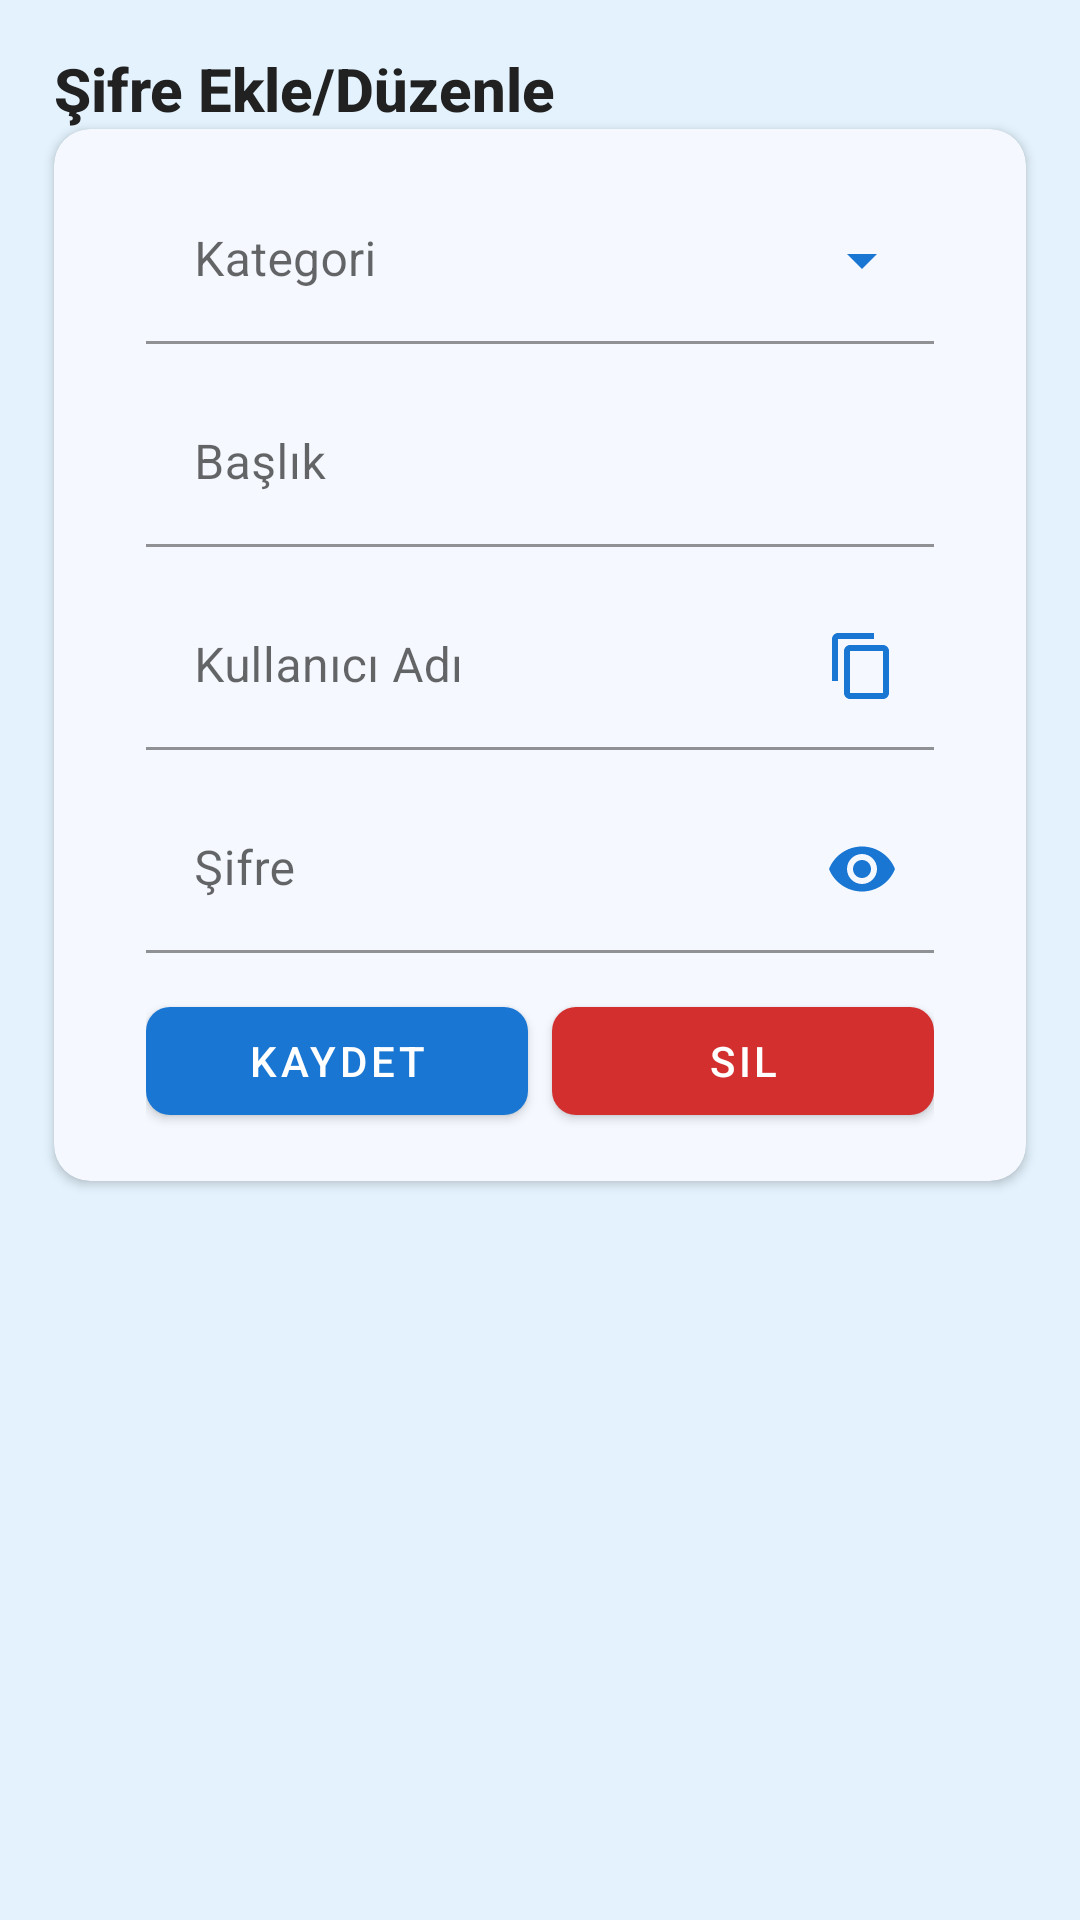

Write the Android layout XML for this screen, with the resource values it uses.
<!-- AndroidManifest.xml: application theme Theme.PasswordManager.Blue -->
<!-- res/layout/fragment_password_detail.xml -->
<?xml version="1.0" encoding="utf-8"?>
<androidx.constraintlayout.widget.ConstraintLayout
    xmlns:android="http://schemas.android.com/apk/res/android"
    xmlns:app="http://schemas.android.com/apk/res-auto"
    android:layout_width="match_parent"
    android:layout_height="match_parent"
    android:background="?attr/background">

    
    <androidx.constraintlayout.widget.Guideline
        android:id="@+id/guideline_start"
        android:layout_width="wrap_content"
        android:layout_height="wrap_content"
        android:orientation="vertical"
        app:layout_constraintGuide_percent="0.05" />

    <androidx.constraintlayout.widget.Guideline
        android:id="@+id/guideline_end"
        android:layout_width="wrap_content"
        android:layout_height="wrap_content"
        android:orientation="vertical"
        app:layout_constraintGuide_percent="0.95" />

    
    <TextView
        android:id="@+id/titleText"
        android:layout_width="wrap_content"
        android:layout_height="wrap_content"
        android:text="@string/password_add_edit"
        android:textSize="20sp"
        android:textColor="?attr/android:textColorPrimary"
        android:textStyle="bold"
        android:fontFamily="sans-serif-medium"
        app:layout_constraintTop_toTopOf="parent"
        app:layout_constraintStart_toStartOf="@id/guideline_start"
        android:layout_marginTop="16dp"
        android:layout_marginBottom="12dp"/>

    
    <com.google.android.material.card.MaterialCardView
        android:layout_width="0dp"
        android:layout_height="wrap_content"
        app:cardBackgroundColor="?attr/cardBackgroundColor"
        app:cardCornerRadius="12dp"
        app:cardElevation="2dp"
        app:layout_constraintTop_toBottomOf="@id/titleText"
        app:layout_constraintStart_toStartOf="@id/guideline_start"
        app:layout_constraintEnd_toEndOf="@id/guideline_end">

        <androidx.constraintlayout.widget.ConstraintLayout
            android:layout_width="match_parent"
            android:layout_height="wrap_content"
            android:padding="16dp">

            
            <com.google.android.material.textfield.TextInputLayout
                android:id="@+id/tilCategory"
                android:layout_width="0dp"
                android:layout_height="wrap_content"
                android:hint="@string/category"
                app:endIconTint="?attr/colorAccent"
                app:hintTextColor="?attr/android:textColorSecondary"
                app:boxStrokeColor="?attr/colorAccent"
                app:boxBackgroundColor="?attr/cardBackgroundColor"
                app:layout_constraintWidth_percent="0.9"
                app:layout_constraintTop_toTopOf="parent"
                app:layout_constraintStart_toStartOf="parent"
                app:layout_constraintEnd_toEndOf="parent"
                style="@style/Widget.MaterialComponents.TextInputLayout.FilledBox.ExposedDropdownMenu">

                <com.google.android.material.textfield.MaterialAutoCompleteTextView
                    android:id="@+id/etCategory"
                    android:layout_width="match_parent"
                    android:layout_height="wrap_content"
                    android:inputType="none"
                    android:textColor="?attr/android:textColorPrimary"
                    android:textSize="16sp"/>

            </com.google.android.material.textfield.TextInputLayout>

            
            <com.google.android.material.textfield.TextInputLayout
                android:id="@+id/tilTitle"
                android:layout_width="0dp"
                android:layout_height="wrap_content"
                android:hint="@string/title"
                app:hintTextColor="?attr/android:textColorSecondary"
                app:boxStrokeColor="?attr/colorAccent"
                app:boxBackgroundColor="?attr/cardBackgroundColor"
                app:layout_constraintWidth_percent="0.9"
                app:layout_constraintTop_toBottomOf="@id/tilCategory"
                app:layout_constraintStart_toStartOf="parent"
                app:layout_constraintEnd_toEndOf="parent"
                android:layout_marginTop="12dp"
                style="@style/Widget.MaterialComponents.TextInputLayout.FilledBox">

                <com.google.android.material.textfield.TextInputEditText
                    android:id="@+id/etTitle"
                    android:layout_width="match_parent"
                    android:layout_height="wrap_content"
                    android:textColor="?attr/android:textColorPrimary"
                    android:textSize="16sp"/>

            </com.google.android.material.textfield.TextInputLayout>

            
            <com.google.android.material.textfield.TextInputLayout
                android:id="@+id/tilUsername"
                android:layout_width="0dp"
                android:layout_height="wrap_content"
                android:hint="@string/username"
                app:hintTextColor="?attr/android:textColorSecondary"
                app:boxStrokeColor="?attr/colorAccent"
                app:boxBackgroundColor="?attr/cardBackgroundColor"
                app:boxStrokeWidth="1dp"
                app:boxStrokeWidthFocused="2dp"
                app:endIconDrawable="@drawable/ic_copy"
                app:endIconMode="custom"
                app:endIconTint="?attr/colorAccent"
                app:layout_constraintWidth_percent="0.9"
                app:layout_constraintTop_toBottomOf="@id/tilTitle"
                app:layout_constraintStart_toStartOf="parent"
                app:layout_constraintEnd_toEndOf="parent"
                android:layout_marginTop="12dp"
                style="@style/Widget.MaterialComponents.TextInputLayout.FilledBox">

                <com.google.android.material.textfield.TextInputEditText
                    android:id="@+id/etUsername"
                    android:layout_width="match_parent"
                    android:layout_height="wrap_content"
                    android:paddingStart="16dp"
                    android:paddingEnd="48dp"
                    android:textColor="?attr/android:textColorPrimary"
                    android:textSize="16sp"/>
            </com.google.android.material.textfield.TextInputLayout>

            
            <com.google.android.material.textfield.TextInputLayout
                android:id="@+id/tilPassword"
                android:layout_width="0dp"
                android:layout_height="wrap_content"
                android:hint="@string/password"
                app:hintTextColor="?attr/android:textColorSecondary"
                app:boxStrokeColor="?attr/colorAccent"
                app:boxBackgroundColor="?attr/cardBackgroundColor"
                app:endIconTint="?attr/colorAccent"
                app:endIconTintMode="?attr/cardBackgroundColor"
                app:endIconMode="password_toggle"
                app:layout_constraintWidth_percent="0.9"
                app:layout_constraintTop_toBottomOf="@id/tilUsername"
                app:layout_constraintStart_toStartOf="parent"
                app:layout_constraintEnd_toEndOf="parent"
                android:layout_marginTop="12dp"
                style="@style/Widget.MaterialComponents.TextInputLayout.FilledBox">

                <com.google.android.material.textfield.TextInputEditText
                    android:id="@+id/etPassword"
                    android:layout_width="match_parent"
                    android:layout_height="wrap_content"
                    android:inputType="textPassword"
                    android:textColor="?attr/android:textColorPrimary"
                    android:textSize="16sp"/>

            </com.google.android.material.textfield.TextInputLayout>

            
            <LinearLayout
                android:id="@+id/buttonContainer"
                android:layout_width="0dp"
                android:layout_height="wrap_content"
                android:orientation="horizontal"
                android:gravity="center"
                app:layout_constraintWidth_percent="0.9"
                app:layout_constraintTop_toBottomOf="@id/tilPassword"
                app:layout_constraintStart_toStartOf="parent"
                app:layout_constraintEnd_toEndOf="parent"
                android:layout_marginTop="12dp">

                <com.google.android.material.button.MaterialButton
                    android:id="@+id/btnSave"
                    android:layout_width="0dp"
                    android:layout_height="wrap_content"
                    android:layout_weight="1"
                    android:minWidth="100dp"
                    android:minHeight="48dp"
                    android:text="@string/save"
                    android:textColor="@color/white"
                    android:textSize="14sp"
                    app:backgroundTint="?attr/colorAccent"
                    app:cornerRadius="8dp"
                    android:paddingHorizontal="12dp"
                    android:paddingVertical="8dp"
                    android:layout_marginEnd="4dp"
                    style="@style/Widget.MaterialComponents.Button"/>

                <com.google.android.material.button.MaterialButton
                    android:id="@+id/btnDelete"
                    android:layout_width="0dp"
                    android:layout_height="wrap_content"
                    android:layout_weight="1"
                    android:minWidth="100dp"
                    android:minHeight="48dp"
                    android:text="@string/delete"
                    android:textColor="@color/white"
                    android:textSize="14sp"
                    app:backgroundTint="@color/error_red"
                    app:cornerRadius="8dp"
                    android:paddingHorizontal="12dp"
                    android:paddingVertical="8dp"
                    android:layout_marginStart="4dp"
                    style="@style/Widget.MaterialComponents.Button"/>

            </LinearLayout>

        </androidx.constraintlayout.widget.ConstraintLayout>
    </com.google.android.material.card.MaterialCardView>
</androidx.constraintlayout.widget.ConstraintLayout>
<!-- resources referenced by this layout -->
<resources>
  <color name="error_red">#D32F2F</color>
  <color name="white">#FFFFFFFF</color>
  <!-- drawable ic_copy (drawable) -->
  <vector
      xmlns:android="http://schemas.android.com/apk/res/android"
      android:width="24dp"
      android:height="24dp"
      android:viewportWidth="24"
      android:viewportHeight="24"
      android:tint="?attr/colorAccent">
  
      <path
          android:fillColor="?attr/cardBackgroundColor"
          android:pathData="M16,1L4,1c-1.1,0 -2,0.9 -2,2v14h2L4,3h12L16,1zM19,5L8,5c-1.1,0 -2,0.9 -2,2v14c0,1.1 0.9,2 2,2h11c1.1,0 2,-0.9 2,-2L21,7c0,-1.1 -0.9,-2 -2,-2zM19,21L8,21L8,7h11v14z"/>
  </vector>
  <string name="category">Kategori</string>
  <string name="delete">Sil</string>
  <string name="password">Şifre</string>
  <string name="password_add_edit">Şifre Ekle/Düzenle</string>
  <string name="save">Kaydet</string>
  <string name="title">Başlık</string>
  <string name="username">Kullanıcı Adı</string>
  <style name="Theme.PasswordManager.Blue" parent="Theme.MaterialComponents.Light.NoActionBar">
          <item name="colorPrimary">@color/accent_blue</item>
          <item name="colorPrimaryDark">@color/accent_blue</item>
          <item name="colorAccent">@color/accent_blue</item>z
          <item name="background">@color/background_light_blue</item>
          <item name="android:textColorPrimary">@color/text_primary_blue</item>
          <item name="android:textColorSecondary">@color/text_secondary_blue</item>
          <item name="cardBackgroundColor">@color/card_background_blue</item>
      </style>
  <color name="accent_blue">#1976D2</color>
  <color name="background_light_blue">#E3F2FD</color>
  <color name="text_primary_blue">#212121</color>
  <color name="text_secondary_blue">#757575</color>
  <color name="card_background_blue">#F5F9FF</color>
</resources>
